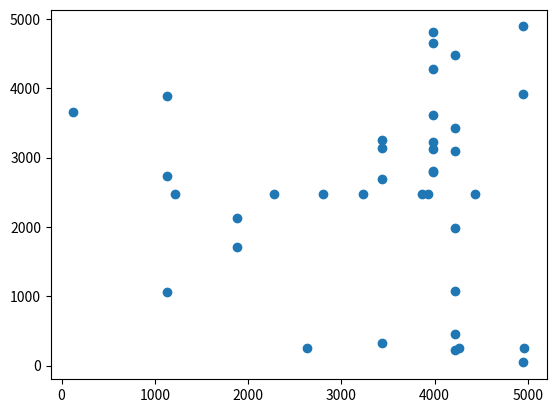

Generate this figure with matplotlib:
""" Package to simulate manhatten grid with pathloss"""

import numpy as np
from matplotlib import pyplot as plt

def gen_streets_and_vehicles(lam_s, lam_v, road_len):
    """Generates streets and vehicles on it in 1 dimension"""
    # Truncated poisson variable realization
    count_streets = 0
    while count_streets == 0:
        count_streets = np.random.poisson(lam_s * road_len, 1)
    coords_streets = np.random.uniform(0, road_len, count_streets)

    # Truncated poisson vector realization
    counts_veh = np.zeros(count_streets, dtype=int)
    for i_street in np.arange(count_streets):
        while counts_veh[i_street] == 0:
            counts_veh[i_street] = np.random.poisson(lam_s * road_len, 1)
    count_veh_all = np.sum(counts_veh)
    coords_veh_x = np.random.uniform(0, road_len, count_veh_all)
    coords_veh_y = np.repeat(coords_streets, counts_veh)
    coords_veh = np.vstack((coords_veh_x, coords_veh_y)).T
    return coords_veh

# def gen_own_car(coords_veh):


if __name__ == '__main__':
    LAM_S = 1e-3
    LAM_V = 1e-2
    ROAD_LEN = 5000
    COORDS_VEH_X = gen_streets_and_vehicles(LAM_S, LAM_V, ROAD_LEN)
    COORDS_VEH_Y = np.fliplr(gen_streets_and_vehicles(LAM_S, LAM_V, ROAD_LEN))
    COORDS_VEH = np.vstack((COORDS_VEH_X, COORDS_VEH_Y))
    plt.figure()
    plt.scatter(COORDS_VEH[:, 0], COORDS_VEH[:, 1])
    plt.show()
